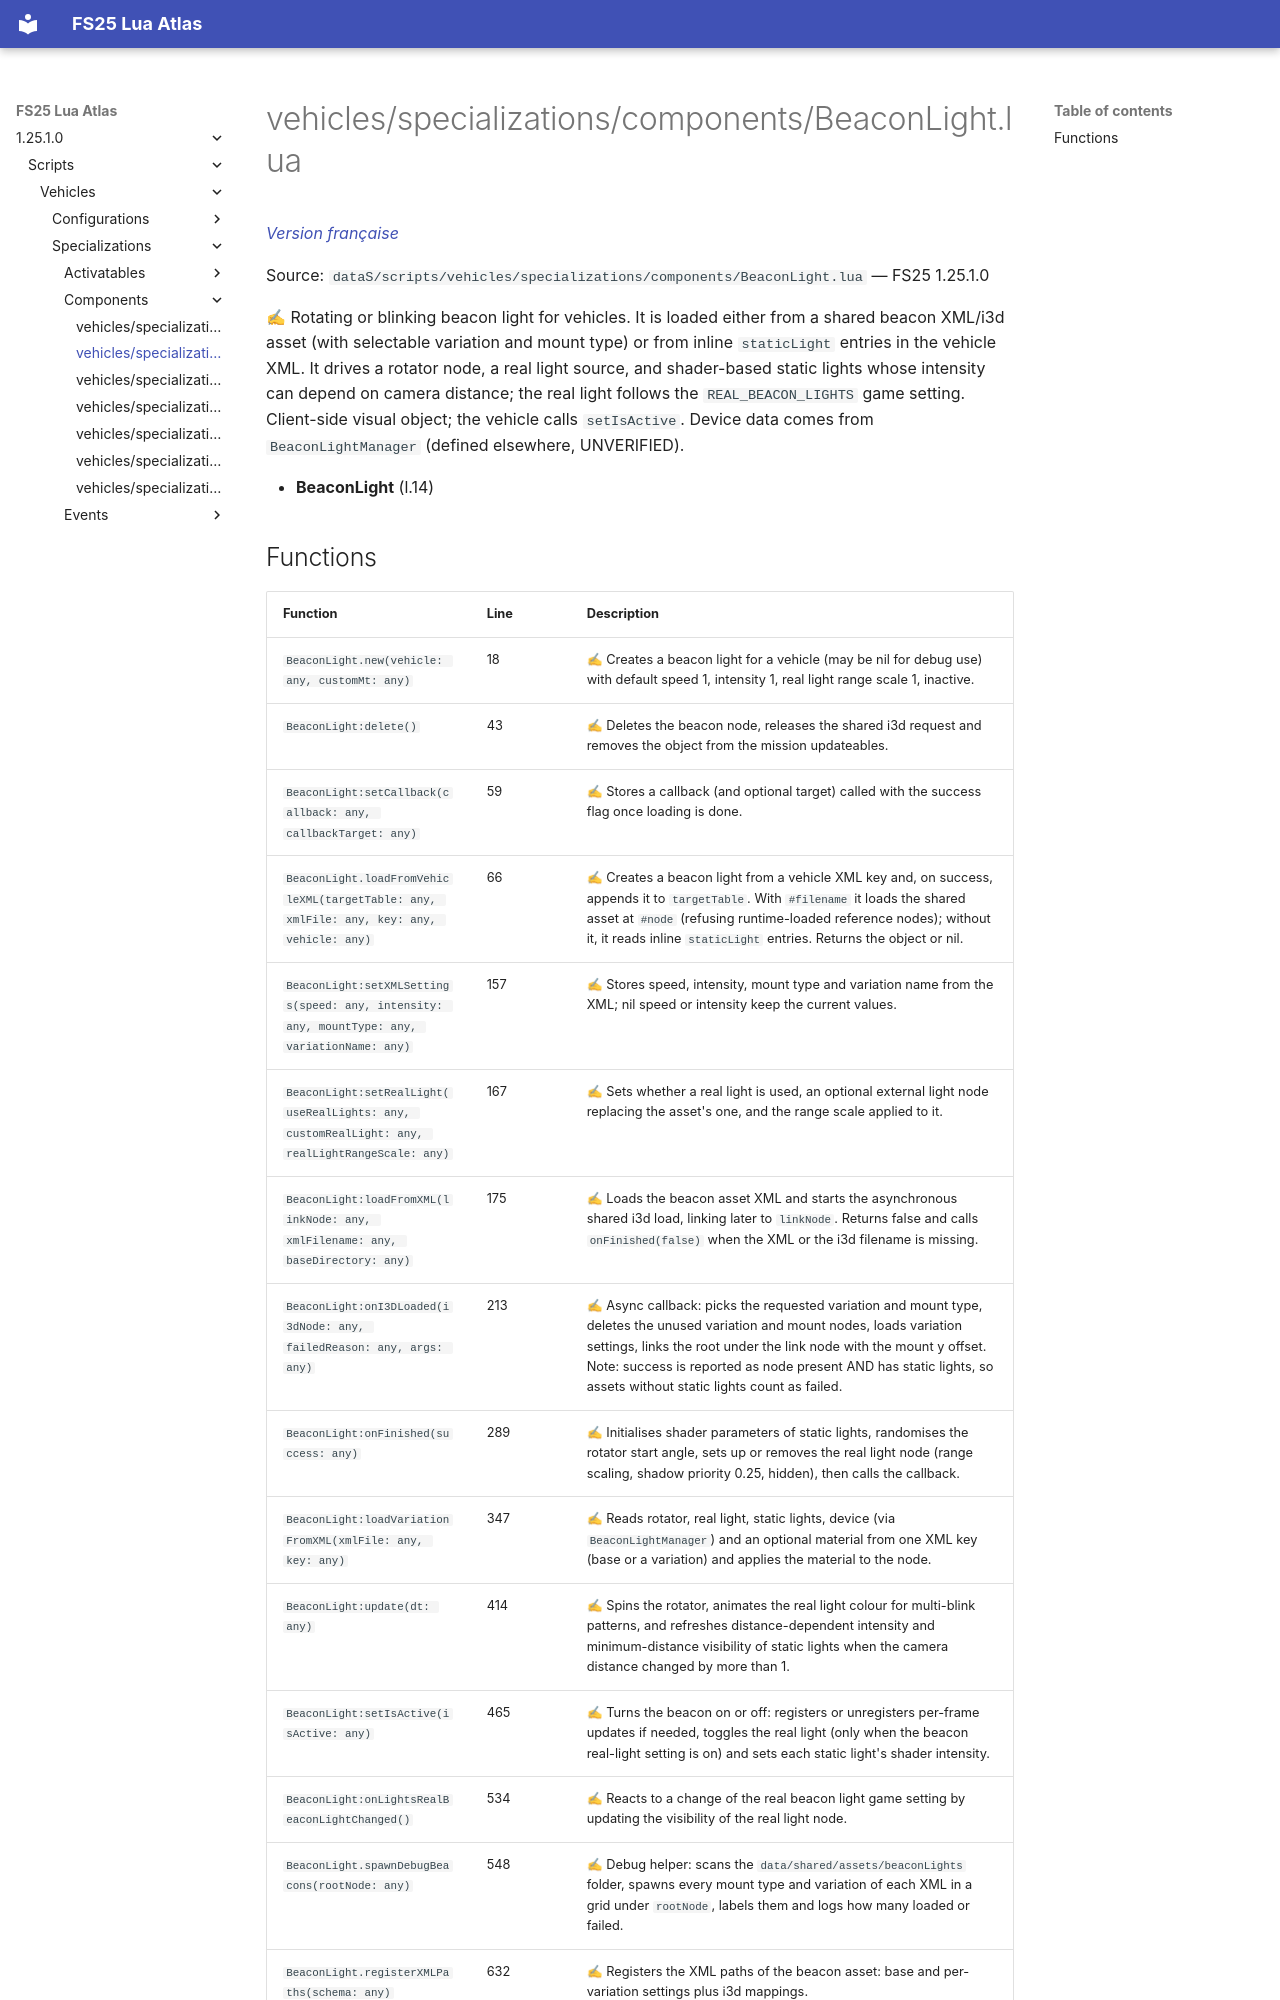

repository: Tim0219800/fs25-lua-atlas · page: 1.25.1.0/scripts/vehicles/specializations/components/BeaconLight.html · generator: mkdocs

# vehicles/specializations/components/BeaconLight.lua

*[Version française](../../../../fr/scripts/vehicles/specializations/components/BeaconLight.md)*

Source: `dataS/scripts/vehicles/specializations/components/BeaconLight.lua` — FS25 1.25.1.0

✍ Rotating or blinking beacon light for vehicles. It is loaded either from a shared beacon XML/i3d asset (with selectable variation and mount type) or from inline `staticLight` entries in the vehicle XML. It drives a rotator node, a real light source, and shader-based static lights whose intensity can depend on camera distance; the real light follows the `REAL_BEACON_LIGHTS` game setting. Client-side visual object; the vehicle calls `setIsActive`. Device data comes from `BeaconLightManager` (defined elsewhere, UNVERIFIED).

- **BeaconLight** (l.14)
